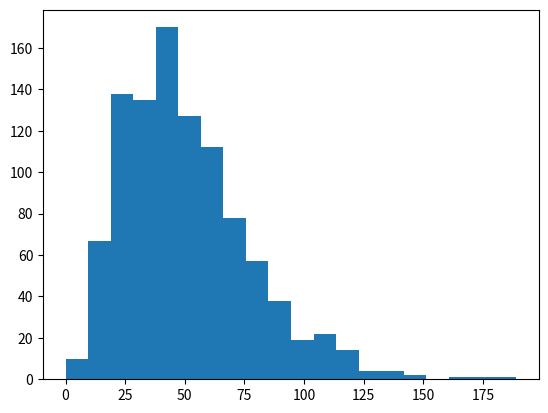

Recreate this plot in Python.
import numpy as np
import matplotlib.pyplot as plt
a = [31, 101, 72, 70, 44, 51, 15, 16, 34, 60, 52, 38, 51, 76, 70, 50, 41, 76, 45, 44, 39, 17, 77, 40, 38, 62, 66, 12, 33, 13, 3, 27, 94, 21, 33, 27, 35, 55, 52, 50, 71, 73, 16, 18, 84, 21, 27, 59, 120, 59, 33, 72, 109, 79, 78, 27, 16, 12, 45, 20, 39, 16, 43, 37, 25, 135, 2, 93, 77, 25, 19, 39, 35, 70, 37, 31, 102, 64, 42, 42, 59, 51, 67, 29, 51, 108, 16, 36, 63, 71, 77, 122, 23, 41, 75, 48, 29, 47, 114, 56, 39, 24, 70, 69, 72, 14, 28, 33, 59, 79, 42, 28, 111, 66, 15, 32, 63, 14, 48, 81, 101, 51, 40, 13, 51, 58, 12, 55, 51, 59, 59, 37, 73, 90, 20, 19, 28, 45, 57, 38, 65, 29, 50, 60, 45, 30, 33, 55, 78, 61, 69, 73, 29, 68, 41, 69, 47, 39, 29, 49, 36, 57, 88, 46, 66, 27, 22, 26, 88, 78, 78, 64, 32, 89, 25, 52, 66, 28, 33, 58, 40, 18, 27, 46, 46, 62, 30, 37, 11, 41, 22, 4, 51, 32, 27, 65, 42, 55, 79, 56, 77, 21, 57, 24, 19, 50, 63, 48, 15, 76, 12, 36, 42, 54, 51, 47, 54, 29, 88, 40, 62, 26, 52, 109, 20, 60, 41, 30, 58, 150, 66, 40, 23, 56, 48, 40, 23, 45, 79, 45, 42, 41, 39, 50, 52, 45, 26, 32, 28, 46, 25, 58, 14, 29, 53, 61, 38, 39, 46, 79, 22, 71, 24, 36, 42, 36, 86, 40, 70, 92, 109, 56, 54, 14, 65, 30, 74, 34, 58, 86, 13, 39, 58, 84, 47, 110, 83, 39, 80, 63, 12, 65, 70, 38, 88, 11, 69, 43, 63, 42, 53, 91, 85, 56, 75, 29, 82, 100, 18, 13, 70, 45, 69, 35, 83, 84, 53, 62, 63, 21, 121, 36, 101, 79, 22, 92, 43, 38, 19, 60, 41, 37, 71, 36, 39, 55, 26, 23, 56, 40, 50, 117, 51, 74, 19, 87, 44, 41, 41, 42, 53, 51, 75, 42, 18, 116, 91, 87, 14, 59, 34, 36, 139, 67, 32, 13, 74, 29, 105, 56, 12, 48, 20, 63, 26, 17, 15, 22, 85, 48, 45, 46, 49, 30, 17, 36, 83, 43, 41, 56, 44, 33, 38, 72, 40, 69, 61, 42, 43, 27, 35, 33, 34, 25, 76, 116, 68, 56, 22, 56, 77, 35, 41, 109, 37, 48, 28, 131, 24, 42, 20, 36, 14, 27, 20, 91, 70, 46, 35, 36, 32, 81, 43, 39, 111, 113, 86, 81, 17, 43, 35, 11, 29, 27, 72, 48, 56, 44, 49, 69, 84, 34, 36, 45, 65, 57, 70, 16, 16, 90, 36, 41, 42, 26, 83, 27, 53, 26, 29, 61, 13, 65, 39, 40, 90, 67, 25, 45, 44, 28, 78, 41, 44, 55, 21, 34, 13, 21, 47, 60, 12, 52, 31, 41, 45, 51, 9, 31, 35, 22, 19, 11, 46, 62, 77, 27, 103, 47, 97, 34, 63, 31, 34, 40, 16, 67, 92, 19, 50, 39, 25, 36, 63, 47, 23, 101, 31, 37, 54, 67, 56, 50, 110, 22, 37, 35, 39, 15, 106, 20, 67, 40, 141, 51, 36, 48, 76, 60, 45, 31, 59, 36, 49, 33, 73, 46, 46, 36, 36, 25, 109, 24, 33, 27, 25, 38, 31, 66, 61, 17, 88, 29, 53, 65, 15, 47, 46, 25, 104, 95, 29, 40, 26, 22, 60, 103, 96, 59, 80, 73, 57, 54, 86, 19, 72, 61, 21, 49, 105, 85, 25, 68, 23, 57, 73, 72, 50, 52, 94, 33, 53, 20, 28, 31, 68, 48, 26, 21, 61, 40, 96, 44, 12, 62, 74, 38, 50, 48, 17, 70, 19, 26, 105, 122, 53, 35, 80, 49, 78, 25, 70, 61, 51, 43, 62, 29, 74, 24, 35, 84, 60, 64, 25, 189, 20, 67, 40, 99, 37, 26, 61, 45, 28, 68, 135, 16, 46, 17, 73, 72, 49, 91, 55, 31, 41, 15, 74, 65, 47, 40, 61, 39, 53, 38, 12, 42, 73, 6, 35, 44, 113, 36, 34, 99, 52, 49, 45, 48, 61, 98, 58, 20, 18, 40, 60, 34, 49, 62, 89, 22, 66, 75, 55, 174, 22, 52, 45, 27, 49, 67, 59, 39, 24, 92, 17, 52, 59, 73, 25, 47, 54, 26, 31, 86, 53, 29, 65, 19, 50, 43, 26, 29, 82, 94, 44, 74, 59, 23, 63, 20, 36, 33, 55, 44, 65, 78, 48, 58, 23, 40, 20, 40, 40, 53, 59, 46, 61, 52, 57, 25, 45, 127, 52, 125, 75, 58, 23, 113, 33, 27, 46, 33, 48, 27, 31, 74, 41, 36, 20, 64, 81, 64, 19, 22, 17, 66, 42, 29, 46, 48, 115, 30, 35, 63, 47, 75, 33, 55, 21, 86, 58, 38, 51, 44, 54, 106, 12, 28, 30, 17, 53, 21, 16, 59, 74, 56, 48, 38, 122, 30, 30, 44, 41, 47, 146, 27, 91, 13, 55, 103, 54, 115, 58, 77, 15, 8, 33, 39, 30, 48, 42, 168, 55, 132, 70, 59, 57, 37, 35, 26, 26, 51, 52, 62, 39, 112, 33, 22, 75, 21, 73, 31, 53, 22, 54, 0, 93, 96, 40, 65, 4, 101, 80, 109, 32, 75, 25, 13, 60, 58, 25, 78, 58, 25, 82, 18, 75, 28, 19, 28, 14, 53, 51, 94, 96, 25, 60, 27, 67, 29, 35, 51, 59, 31, 24, 119, 44, 79, 76, 51, 22, 38, 64, 21, 38, 111, 25, 31, 15, 42, 48, 38, 94, 37, 57, 49, 31, 116, 30, 54, 82, 81, 76, 10, 29, 83, 18, 40, 50, 26, 28, 9, 35, 29, 33, 44, 19, 82, 0, 23, 56, 118, 59, 41, 86, 34, 41, 73, 47, 40, 86, 47, 75, 77, 74, 42, 46, 54, 60, 60, 74, 65, 33, 42, 43, 44, 60, 29, 49, 45, 47, 72, 53, 49, 62, 89, 31, 35, 94, 47]
plt.hist(a,bins=20)
plt.show()
